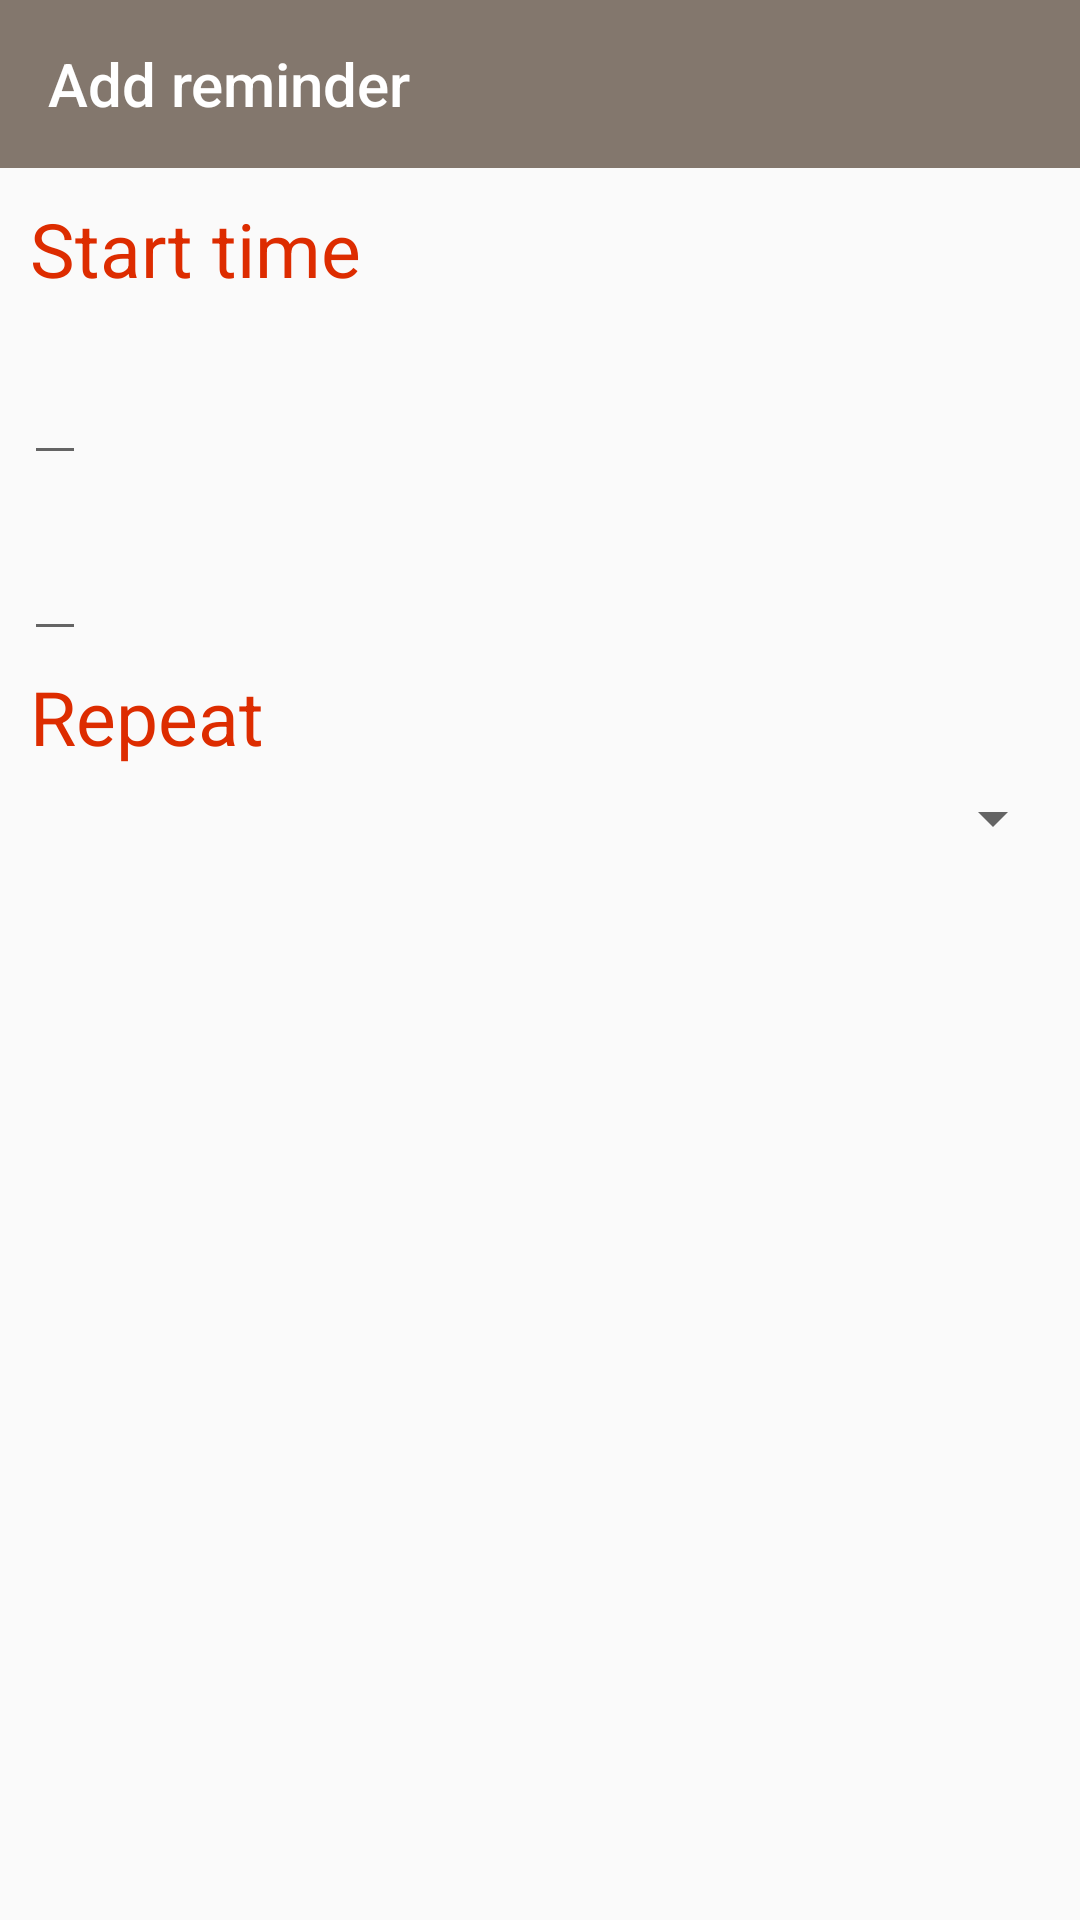

The Android layout XML behind this screen, and the referenced resources:
<!-- AndroidManifest.xml: application theme AppTheme -->
<!-- res/layout/activity_alarm.xml -->
<?xml version="1.0" encoding="utf-8"?>
<LinearLayout xmlns:android="http://schemas.android.com/apk/res/android"
    xmlns:app="http://schemas.android.com/apk/res-auto"
    xmlns:tools="http://schemas.android.com/tools"
    android:layout_width="match_parent"
    android:layout_height="match_parent"
    android:orientation="vertical"
    tools:context=".activity.AlarmActivity">

    <androidx.appcompat.widget.Toolbar
        android:id="@+id/toolbar_add_alarm"
        android:background="#83776D"
        app:title="@string/add_reminder"
        app:titleTextColor="#ffffff"
        android:layout_width="match_parent"
        android:layout_height="?attr/actionBarSize"/>

    <TextView
        android:textColor="#DD2C00"
        android:textSize="25sp"
        android:paddingLeft="10dp"
        android:layout_marginTop="10dp"
        android:layout_width="wrap_content"
        android:layout_height="wrap_content"
        android:text="@string/time_start" />

    <EditText
        android:id="@+id/edit_date"
        android:textSize="25sp"
        android:focusable="false"
        android:layout_margin="8dp"
        android:layout_width="wrap_content"
        android:layout_height="wrap_content"/>

    <EditText
        android:id="@+id/edit_hour"
        android:textSize="25sp"
        android:focusable="false"
        android:layout_marginLeft="8dp"
        android:layout_width="wrap_content"
        android:layout_height="wrap_content"/>

    <TextView
        android:text="@string/repeat"
        android:textSize="25sp"
        android:textColor="#DD2C00"
        android:paddingLeft="10dp"
        android:layout_marginTop="5dp"
        android:layout_width="wrap_content"
        android:layout_height="wrap_content"/>

    <Spinner
        android:id="@+id/spinner_repeat_time"
        android:padding="5dp"
        android:layout_margin="5dp"
        android:layout_width="match_parent"
        android:layout_height="wrap_content"/>

    <LinearLayout
        android:id="@+id/layout_checkbox"
        android:orientation="vertical"
        android:visibility="gone"
        android:layout_width="match_parent"
        android:layout_height="match_parent">

        <CheckBox
            android:id="@+id/checkbox_monday"
            android:text="@string/monday"
            android:layout_width="wrap_content"
            android:layout_height="wrap_content"/>

        <CheckBox
            android:id="@+id/checkbox_tuesday"
            android:text="@string/tuesday"
            android:layout_width="wrap_content"
            android:layout_height="wrap_content"/>

        <CheckBox
            android:id="@+id/checkbox_wendnesday"
            android:text="@string/wednesday"
            android:layout_width="wrap_content"
            android:layout_height="wrap_content"/>

        <CheckBox
            android:id="@+id/checkbox_thursday"
            android:text="@string/thursday"
            android:layout_width="wrap_content"
            android:layout_height="wrap_content"/>

        <CheckBox
            android:id="@+id/checkbox_friday"
            android:text="@string/friday"
            android:layout_width="wrap_content"
            android:layout_height="wrap_content"/>

        <CheckBox
            android:id="@+id/checkbox_saturday"
            android:text="@string/saturday"
            android:layout_width="wrap_content"
            android:layout_height="wrap_content"/>

        <CheckBox
            android:id="@+id/checkbox_sunday"
            android:text="@string/sunday"
            android:layout_width="wrap_content"
            android:layout_height="wrap_content"/>
    </LinearLayout>

    <LinearLayout
        android:id="@+id/layout_repeat_time"
        android:visibility="gone"
        android:orientation="vertical"
        android:layout_width="match_parent"
        android:layout_height="wrap_content">

        <TextView
            android:textColor="#DD2C00"
            android:textSize="25sp"
            android:paddingLeft="10dp"
            android:layout_marginTop="5dp"
            android:layout_width="wrap_content"
            android:layout_height="wrap_content"
            android:text="@string/space_time_repeat"/>

        <LinearLayout
            android:orientation="horizontal"
            android:layout_width="match_parent"
            android:layout_height="wrap_content"
            android:gravity="center">

            <NumberPicker
                android:id="@+id/number_picker_hour"
                android:solidColor="#ffffff"
                android:layout_margin="5dp"
                android:layout_width="wrap_content"
                android:layout_height="wrap_content">
            </NumberPicker>

            <TextView
                android:text="@string/hour"
                android:padding="10dp"
                android:layout_width="wrap_content"
                android:layout_height="wrap_content"/>

            <NumberPicker
                android:id="@+id/number_picker_minute"
                android:solidColor="#ffffff"
                android:layout_width="wrap_content"
                android:layout_height="wrap_content">
            </NumberPicker>

            <TextView
                android:text="@string/minutes"
                android:padding="10dp"
                android:layout_width="wrap_content"
                android:layout_height="wrap_content"/>
        </LinearLayout>
    </LinearLayout>

</LinearLayout>
<!-- resources referenced by this layout -->
<resources>
  <string name="add_reminder">Add reminder</string>
  <string name="friday">Friday</string>
  <string name="hour">Hour</string>
  <string name="minutes">Minute</string>
  <string name="monday">Monday</string>
  <string name="repeat">Repeat</string>
  <string name="saturday">Saturday</string>
  <string name="space_time_repeat">Repeat by interval time</string>
  <string name="sunday">Sunday</string>
  <string name="thursday">Thursday</string>
  <string name="time_start">Start time</string>
  <string name="tuesday">Tuesday</string>
  <string name="wednesday">Wednesday</string>
  <style name="AppTheme" parent="Theme.AppCompat.Light.NoActionBar">
          
          <item name="colorPrimary">@color/colorPrimary</item>
          <item name="colorPrimaryDark">@color/colorPrimaryDark</item>
          <item name="colorAccent">@color/colorAccent</item>
  
          <item name="android:actionMenuTextColor">#ffffff</item>
      </style>
  <!-- not gathered from this repository: default colours our renderer supplied (Android Studio template values) -->
  <color name="colorPrimary">#FF6200EE</color>
  <color name="colorPrimaryDark">#FF3700B3</color>
  <color name="colorAccent">#FF03DAC5</color>
</resources>
